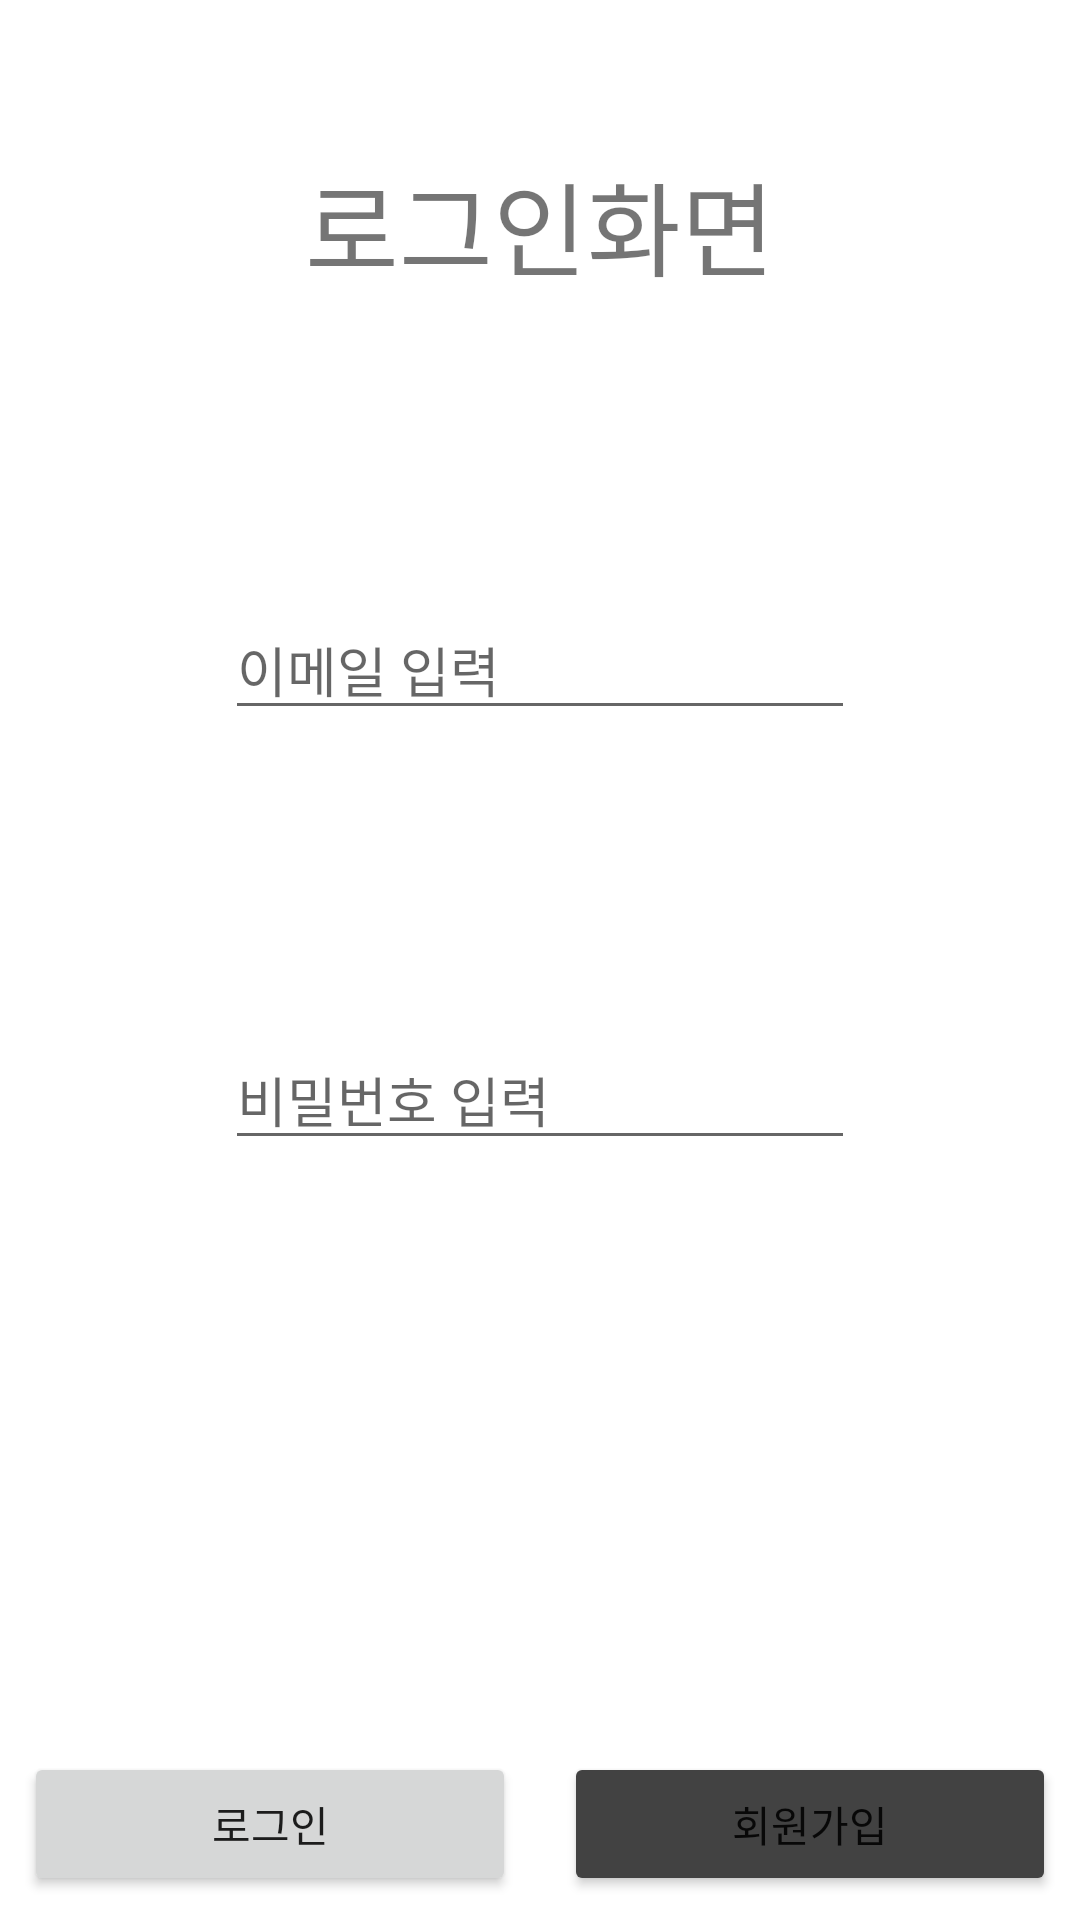

Write the Android layout XML for this screen, with the resource values it uses.
<!-- AndroidManifest.xml: application theme Theme.Ffffffff8 -->
<!-- res/layout/activity_login.xml -->
<?xml version="1.0" encoding="utf-8"?>
<androidx.constraintlayout.widget.ConstraintLayout xmlns:android="http://schemas.android.com/apk/res/android"
    xmlns:app="http://schemas.android.com/apk/res-auto"
    xmlns:tools="http://schemas.android.com/tools"
    android:layout_width="match_parent"
    android:layout_height="match_parent"
    tools:context=".LoginActivity">

    <TextView
        android:id="@+id/textView3"
        android:layout_width="wrap_content"
        android:layout_height="wrap_content"
        android:layout_marginTop="50dp"
        android:text="로그인화면"
        android:textSize="34sp"
        app:layout_constraintEnd_toEndOf="parent"
        app:layout_constraintStart_toStartOf="parent"
        app:layout_constraintTop_toTopOf="parent" />

    <EditText
        android:id="@+id/et_email"
        android:layout_width="wrap_content"
        android:layout_height="wrap_content"
        android:layout_marginTop="200dp"
        android:ems="10"
        android:hint="이메일 입력"
        android:inputType="textEmailAddress"
        app:layout_constraintEnd_toEndOf="parent"
        app:layout_constraintStart_toStartOf="parent"
        app:layout_constraintTop_toTopOf="parent" />
    //inputType을 Email형식으로 했을때는 이메일을 입력하려고 누를때 키보드 레이아웃이 뜨게 된다.

    <EditText
        android:id="@+id/et_pwd"
        android:layout_width="wrap_content"
        android:layout_height="wrap_content"
        android:layout_marginTop="100dp"
        android:ems="10"
        android:hint="비밀번호 입력"
        android:inputType="textPassword"
        app:layout_constraintEnd_toEndOf="parent"
        app:layout_constraintStart_toStartOf="parent"
        app:layout_constraintTop_toBottomOf="@+id/et_email" />

    <Button
        android:id="@+id/btn_login"
        android:layout_width="0dp"
        android:layout_height="wrap_content"
        android:text="로그인"
        android:layout_margin="8dp"
        app:layout_constraintBottom_toBottomOf="parent"
        app:layout_constraintEnd_toStartOf="@+id/btn_register"
        app:layout_constraintHorizontal_bias="0.0"
        app:layout_constraintStart_toStartOf="parent" />

    <Button
        android:id="@+id/btn_register"
        android:layout_width="0dp"
        android:layout_height="wrap_content"
        android:text="회원가입"
        android:layout_margin="8dp"
        android:backgroundTint="@color/cardview_dark_background"
        app:layout_constraintBottom_toBottomOf="parent"
        app:layout_constraintEnd_toEndOf="parent"
        app:layout_constraintStart_toEndOf="@+id/btn_login" />

</androidx.constraintlayout.widget.ConstraintLayout>
<!-- resources referenced by this layout -->
<resources>
  <style name="Theme.Ffffffff8" parent="Theme.MaterialComponents.DayNight.DarkActionBar">
          
          <item name="colorPrimary">@color/purple_500</item>
          <item name="colorPrimaryVariant">@color/purple_700</item>
          <item name="colorOnPrimary">@color/white</item>
          
          <item name="colorSecondary">@color/teal_200</item>
          <item name="colorSecondaryVariant">@color/teal_700</item>
          <item name="colorOnSecondary">@color/black</item>
          
          <item name="android:statusBarColor" tools:targetApi="l">?attr/colorPrimaryVariant</item>
          
      </style>
  <!-- not gathered from this repository: default colours our renderer supplied (Android Studio template values) -->
  <color name="purple_500">#FF6200EE</color>
  <color name="purple_700">#FF3700B3</color>
  <color name="teal_200">#FF03DAC5</color>
  <color name="teal_700">#FF018786</color>
  <color name="black">#FF000000</color>
  <color name="white">#FFFFFFFF</color>
</resources>
